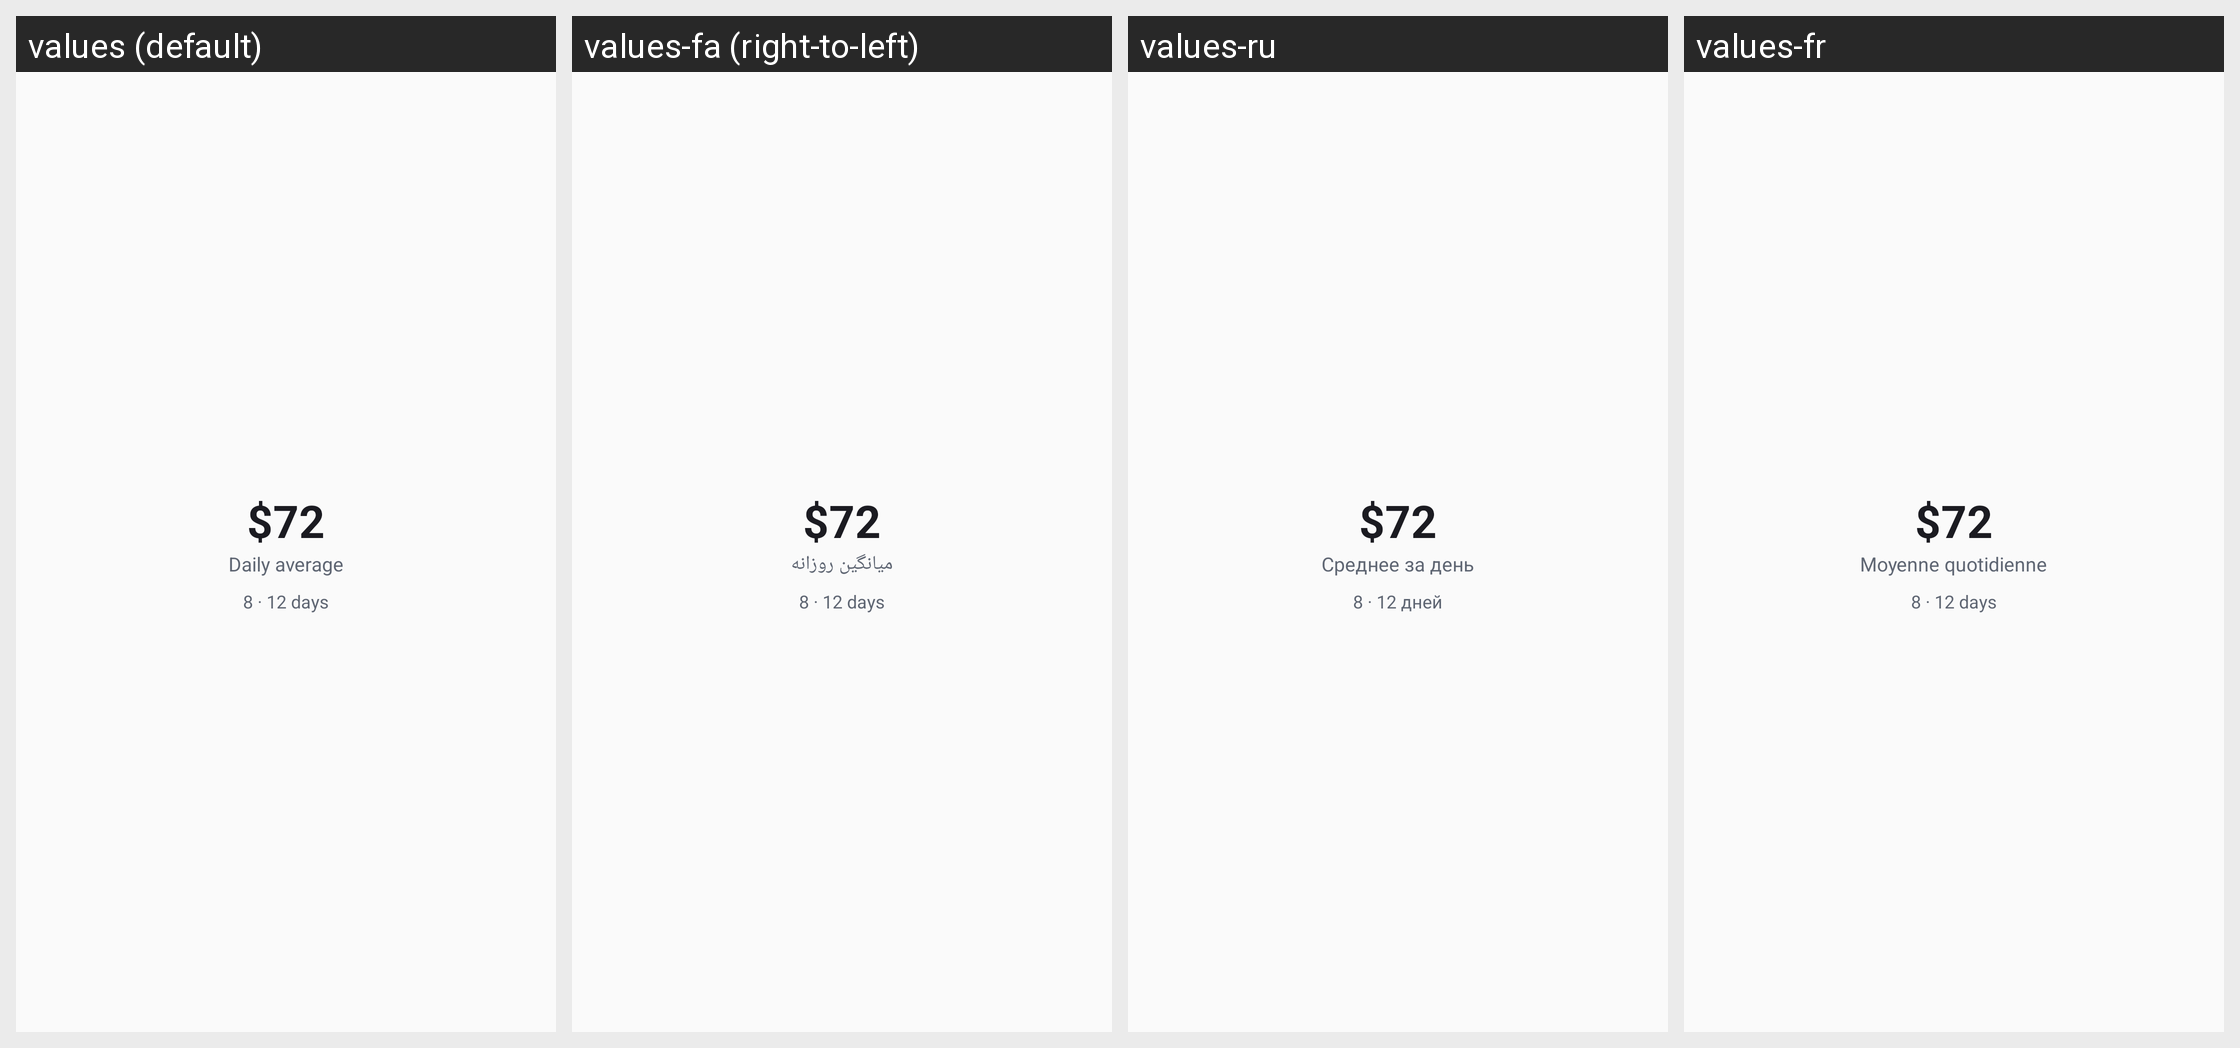

This grid shows one Android layout under several languages. Give, for every string resource on the screen, its name, the default text and each shown locale's text.
Android screen res/layout/widget_average_spend_preview.xml rendered under 4 locales, left to right: values (default), values-fa (right-to-left), values-ru, values-fr. Device: Nexus 5 (rendered at 1080×1920; each locale shown at half size, 540×960, under a caption strip naming it); theme Theme.Minus.
Other locales in the repository, not shown: values-bg, values-de, values-el, values-en, values-es, values-es-rMX, values-hi, values-it, values-ja, values-ko, values-pt, values-zh.
Strings drawn on this screen, with the default value and each locale's value (text and hints the layout hard-codes, and strings that could not be matched under every locale, appear in the picture but are not listed):

widget_average_spend_preview_amount
  values: $72
  values-fa: $72  [not translated; the default value is used]
  values-ru: $72  [not translated; the default value is used]
  values-fr: $72  [not translated; the default value is used]

daily_average
  values: Daily average
  values-fa: میانگین روزانه
  values-ru: Среднее за день
  values-fr: Moyenne quotidienne

widget_average_spend_preview_meta
  values: 8 · 12 days
  values-fa: 8 · 12 days  [not translated; the default value is used]
  values-ru: 8 · 12 дней
  values-fr: 8 · 12 days  [not translated; the default value is used]
